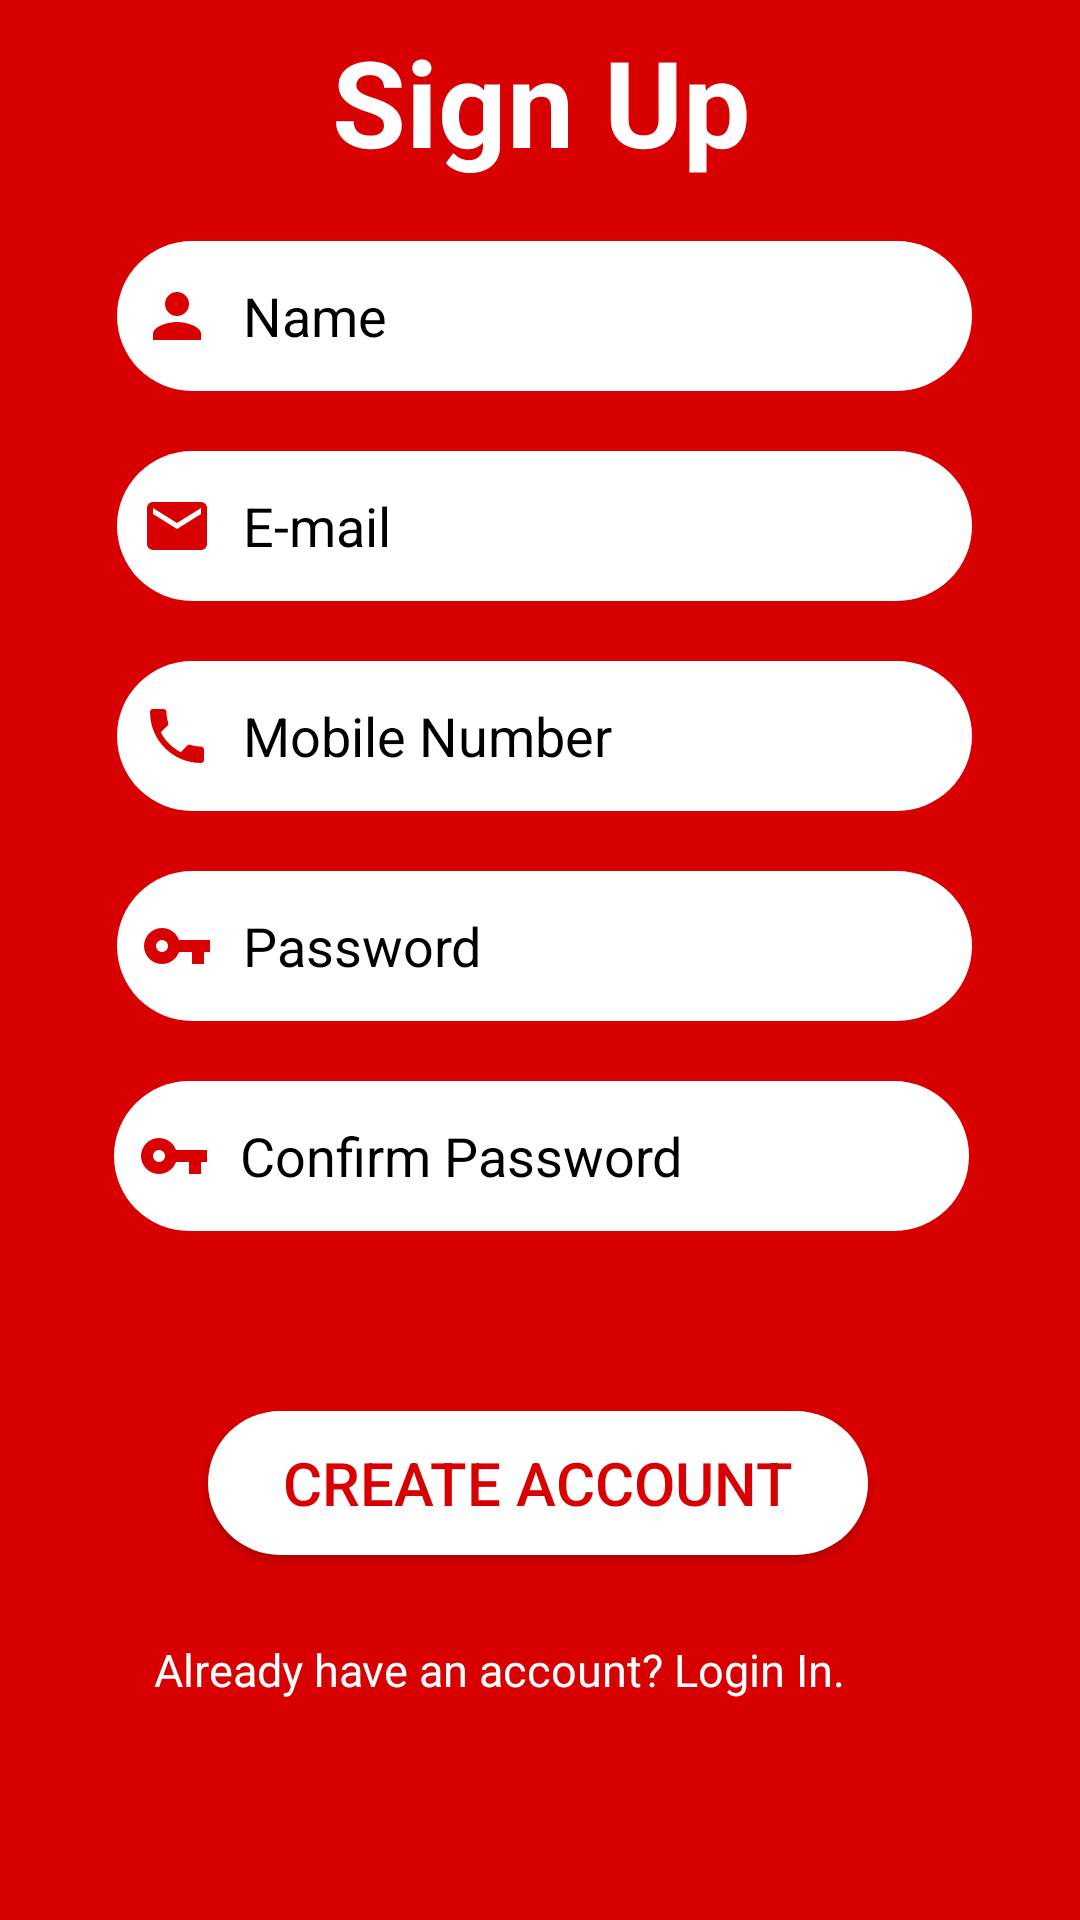

Write the Android layout XML for this screen, with the resource values it uses.
<!-- AndroidManifest.xml: application theme AppTheme -->
<!-- res/layout/activity_register.xml -->
<?xml version="1.0" encoding="utf-8"?>
<androidx.constraintlayout.widget.ConstraintLayout android:orientation="vertical" android:background="@color/colorPrimaryDark" android:layout_width="fill_parent" android:layout_height="fill_parent"
  xmlns:android="http://schemas.android.com/apk/res/android" xmlns:app="http://schemas.android.com/apk/res-auto">
    <LinearLayout android:orientation="vertical"
        android:layout_width="391.0dip"
        android:layout_height="711.0dip"
        app:layout_constraintBottom_toBottomOf="parent"
        app:layout_constraintEnd_toEndOf="parent"
        app:layout_constraintStart_toStartOf="parent"
        app:layout_constraintTop_toTopOf="parent">

        <TextView
            android:id="@+id/signupview"
            android:layout_width="wrap_content"
            android:layout_height="wrap_content"
            android:layout_gravity="center"
            android:layout_marginTop="42.0dip"
            android:layout_marginBottom="10.0dip"
            android:fontFamily="sans-serif"
            android:text="Sign Up"
            android:textColor="@color/colorAccent"
            android:textSize="40.0sp"
            android:textStyle="bold"
            app:layout_constraintBottom_toTopOf="@+id/profile_name"
            app:layout_constraintEnd_toEndOf="parent"
            app:layout_constraintStart_toStartOf="parent"
            app:layout_constraintTop_toTopOf="parent" />
        <EditText
            android:textColorHint="#ff000000"
            android:layout_gravity="center"
            android:id="@+id/profile_name"
            android:background="@drawable/rounded_corners"
            android:backgroundTint="@color/colorAccent"
            android:padding="8.0dip"
            android:layout_width="285.0dip"
            android:layout_height="50.0dip"
            android:layout_marginTop="10dip"
            android:layout_marginBottom="10.0dip"
            android:hint="Name"
            android:drawableStart="@drawable/ic_person_red"
            android:drawablePadding="10.0dip"
            android:inputType="text"
            android:layout_marginStart="64.0dip"
            android:layout_marginEnd="63.0dip"
            app:layout_constraintBottom_toTopOf="@+id/profile_phone"
            app:layout_constraintEnd_toEndOf="parent"
            app:layout_constraintStart_toStartOf="parent"
            app:layout_constraintTop_toBottomOf="@+id/textView" />
        <EditText
            android:textColorHint="#ff000000"
            android:layout_gravity="center"
            android:id="@+id/profile_email"
            android:background="@drawable/rounded_corners"
            android:backgroundTint="@color/colorAccent"
            android:padding="8.0dip"
            android:layout_width="285.0dip"
            android:layout_height="50.0dip"
            android:layout_marginTop="10.0dip"
            android:layout_marginBottom="10.0dip"
            android:hint="E-mail"
            android:drawableStart="@drawable/ic_email_red"
            android:drawablePadding="10.0dip"
            android:inputType="textEmailAddress"
            android:layout_marginStart="64.0dip"
            android:layout_marginEnd="63.0dip"
            app:layout_constraintBottom_toTopOf="@+id/profile_phone"
            app:layout_constraintEnd_toEndOf="parent"
            app:layout_constraintStart_toStartOf="parent"
            app:layout_constraintTop_toBottomOf="@+id/profile_name" />
        <EditText
            android:textColorHint="#ff000000"
            android:layout_gravity="center"
            android:id="@+id/profile_phone"
            android:background="@drawable/rounded_corners"
            android:backgroundTint="@color/colorAccent"
            android:padding="8.0dip"
            android:layout_width="285.0dip"
            android:layout_height="50.0dip"
            android:layout_marginTop="10.0dip"
            android:layout_marginBottom="10.0dip"
            android:hint="Mobile Number"
            android:ems="10"
            android:drawableStart="@drawable/ic_phone_red"
            android:drawablePadding="10.0dip"
            android:inputType="phone"
            android:layout_marginStart="64.0dip"
            android:layout_marginEnd="63.0dip"
            app:layout_constraintBottom_toTopOf="@+id/user_pass"
            app:layout_constraintEnd_toEndOf="parent"
            app:layout_constraintStart_toStartOf="parent"
            app:layout_constraintTop_toBottomOf="@+id/profile_phone" />

        <EditText
            android:textColorHint="#ff000000"
            android:layout_gravity="center"
            android:id="@+id/user_pass"
            android:background="@drawable/rounded_corners"
            android:backgroundTint="@color/colorAccent"
            android:padding="8.0dip"
            android:layout_width="285.0dip"
            android:layout_height="50.0dip"
            android:layout_marginTop="10.0dip"
            android:layout_marginBottom="10.0dip"
            android:hint="Password"
            android:ems="10"
            android:drawableStart="@drawable/ic_red_key"
            android:drawablePadding="10.0dip"
            android:inputType="textPassword"
            android:layout_marginStart="64.0dip"
            android:layout_marginEnd="63.0dip"
            app:layout_constraintBottom_toTopOf="@+id/user_pass2"
            app:layout_constraintEnd_toEndOf="parent"
            app:layout_constraintStart_toStartOf="parent"
            app:layout_constraintTop_toBottomOf="@+id/profile_phone" />

        <EditText
            android:textColorHint="#ff000000"
            android:layout_gravity="center"
            android:id="@+id/user_pass2"
            android:background="@drawable/rounded_corners"
            android:backgroundTint="@color/colorAccent"
            android:padding="8.0dip"
            android:layout_width="285.0dip"
            android:layout_height="50.0dip"
            android:layout_marginTop="10.0dip"
            android:layout_marginBottom="10.0dip"
            android:hint="Confirm Password"
            android:ems="10"
            android:drawableStart="@drawable/ic_red_key"
            android:drawablePadding="10.0dip"
            android:inputType="text"
            android:layout_marginStart="63.0dip"
            android:layout_marginEnd="63.0dip"
            app:layout_constraintBottom_toTopOf="@+id/register_btn"
            app:layout_constraintEnd_toEndOf="parent"
            app:layout_constraintStart_toStartOf="parent"
            app:layout_constraintTop_toBottomOf="@+id/user_pass" />

        <Button
            android:textSize="20.0sp"
            android:textColor="@color/colorPrimaryDark"
            android:layout_gravity="center"
            android:id="@+id/register_btn"
            android:background="@drawable/rounded_corners"
            android:backgroundTint="@color/colorAccent"
            android:layout_width="220.0dip"
            android:layout_height="wrap_content"
            android:layout_marginTop="50.0dip"
            android:layout_marginBottom="14.0dip"
            android:text="Create Account"
            android:ems="10"
            android:layout_marginStart="95.0dip"
            android:layout_marginEnd="96.0dip"
            app:layout_constraintBottom_toTopOf="@+id/Loginview"
            app:layout_constraintEnd_toEndOf="parent"
            app:layout_constraintStart_toStartOf="parent"
            app:layout_constraintTop_toBottomOf="@+id/user_pass2" />

        <TextView
            android:textSize="15.0sp"
            android:textColor="@color/colorAccent"
            android:layout_gravity="center"
            android:id="@+id/Loginview"
            android:layout_width="256.0dip"
            android:layout_height="wrap_content"
            android:layout_marginTop="14.0dip"
            android:layout_marginBottom="20.0dip"
            android:text="Already have an account? Login In."
            android:layout_marginStart="90.0dip"
            android:layout_marginEnd="91.0dip"
            app:layout_constraintBottom_toBottomOf="parent"
            app:layout_constraintEnd_toEndOf="parent"
            app:layout_constraintStart_toStartOf="parent"
            app:layout_constraintTop_toBottomOf="@+id/register_btn" />

        <ProgressBar
            android:id="@+id/Login_progressbar"
            android:visibility="invisible"
            android:layout_width="28.0dip"
            android:layout_height="29.0dip"
            android:layout_marginTop="8.0dip"
            android:layout_marginStart="182.0dip"
            android:layout_marginEnd="183.0dip"
            app:layout_constraintBottom_toTopOf="@+id/Loginview"
            app:layout_constraintEnd_toEndOf="parent"
            app:layout_constraintStart_toStartOf="parent"
            app:layout_constraintTop_toBottomOf="@+id/register_btn"
            style="?android:progressBarStyle" />
    </LinearLayout>
</androidx.constraintlayout.widget.ConstraintLayout>
<!-- resources referenced by this layout -->
<resources>
  <color name="colorAccent">#ffffff</color>
  <color name="colorPrimaryDark">#D80001</color>
  <!-- drawable ic_email_red (drawable) -->
  <vector android:height="24dp" android:tint="#D80001"
      android:viewportHeight="24.0" android:viewportWidth="24.0"
      android:width="24dp" xmlns:android="http://schemas.android.com/apk/res/android">
      <path android:fillColor="#FF000000" android:pathData="M20,4L4,4c-1.1,0 -1.99,0.9 -1.99,2L2,18c0,1.1 0.9,2 2,2h16c1.1,0 2,-0.9 2,-2L22,6c0,-1.1 -0.9,-2 -2,-2zM20,8l-8,5 -8,-5L4,6l8,5 8,-5v2z"/>
  </vector>
  <!-- drawable ic_person_red (drawable) -->
  <vector android:height="24dp" android:tint="#D80001"
      android:viewportHeight="24.0" android:viewportWidth="24.0"
      android:width="24dp" xmlns:android="http://schemas.android.com/apk/res/android">
      <path android:fillColor="#FF000000" android:pathData="M12,12c2.21,0 4,-1.79 4,-4s-1.79,-4 -4,-4 -4,1.79 -4,4 1.79,4 4,4zM12,14c-2.67,0 -8,1.34 -8,4v2h16v-2c0,-2.66 -5.33,-4 -8,-4z"/>
  </vector>
  <!-- drawable ic_phone_red (drawable) -->
  <vector android:height="24dp" android:tint="#D80001"
      android:viewportHeight="24.0" android:viewportWidth="24.0"
      android:width="24dp" xmlns:android="http://schemas.android.com/apk/res/android">
      <path android:fillColor="#FF000000" android:pathData="M6.62,10.79c1.44,2.83 3.76,5.14 6.59,6.59l2.2,-2.2c0.27,-0.27 0.67,-0.36 1.02,-0.24 1.12,0.37 2.33,0.57 3.57,0.57 0.55,0 1,0.45 1,1V20c0,0.55 -0.45,1 -1,1 -9.39,0 -17,-7.61 -17,-17 0,-0.55 0.45,-1 1,-1h3.5c0.55,0 1,0.45 1,1 0,1.25 0.2,2.45 0.57,3.57 0.11,0.35 0.03,0.74 -0.25,1.02l-2.2,2.2z"/>
  </vector>
  <!-- drawable ic_red_key (drawable) -->
  <vector android:height="24dp" android:tint="#D80001"
      android:viewportHeight="24.0" android:viewportWidth="24.0"
      android:width="24dp" xmlns:android="http://schemas.android.com/apk/res/android">
      <path android:fillColor="#FF000000" android:pathData="M12.65,10C11.83,7.67 9.61,6 7,6c-3.31,0 -6,2.69 -6,6s2.69,6 6,6c2.61,0 4.83,-1.67 5.65,-4H17v4h4v-4h2v-4H12.65zM7,14c-1.1,0 -2,-0.9 -2,-2s0.9,-2 2,-2 2,0.9 2,2 -0.9,2 -2,2z"/>
  </vector>
  <!-- drawable rounded_corners (drawable) -->
  <?xml version="1.0" encoding="utf-8"?>
  <shape android:shape="rectangle" xmlns:android="http://schemas.android.com/apk/res/android">
      <corners android:radius="300dp"/>
      <solid android:color="@color/blue"/>
  </shape>
  <style name="AppTheme" parent="Theme.AppCompat.Light.NoActionBar">
          
          <item name="colorPrimary">#D80001</item>
          <item name="colorPrimaryDark">#D80001</item>
          <item name="colorAccent">#ffffff</item>
      </style>
  <color name="blue">#037bfc</color>
</resources>
